Image classification data set "food_google_20180906" (luolugithub/tm_object_detection_api on GitHub). Class labels (7): carrot, cucumber, eggplant, nothing, poteto, pumpkin, tomato.

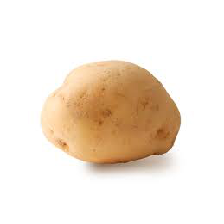
Label: poteto

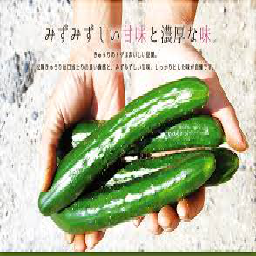
Label: cucumber

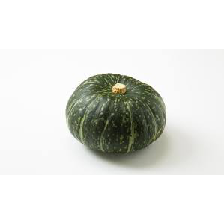
Label: pumpkin

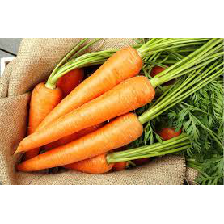
Label: carrot

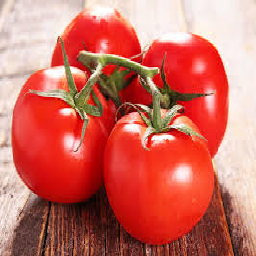
Label: tomato

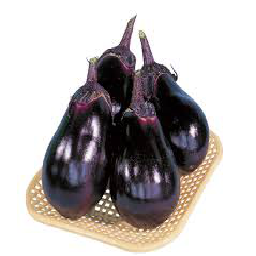
Label: eggplant
